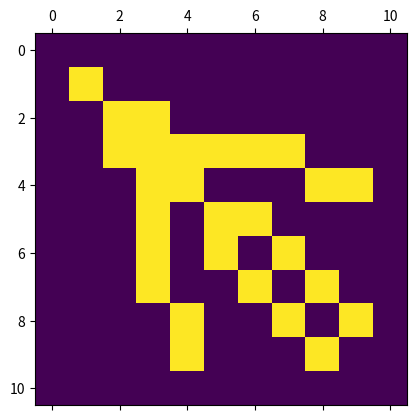
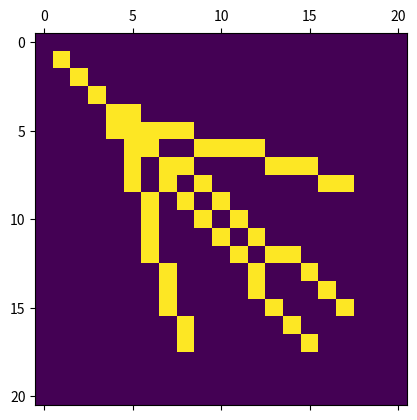
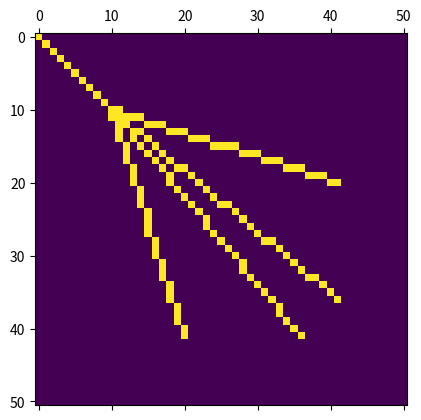

Reproduce these figures in Python, in order.
import matplotlib.pyplot as plt
import numpy as np
import math


class Coordinate:
  def __init__(self, x, y):
    self.x = x
    self.y = y

  def __str__(self):
    return f'({self.x}, {self.y})'
  
  def __add__(self, other):
    return Coordinate(self.x + other.x, self.y + other.y)
  
  def __sub__(self, other):
    return Coordinate(self.x - other.x, self.y - other.y)
  
  def __mul__(self, other):
    return Coordinate(round(self.x * other), round(self.y * other))
  
  def __repr__(self) -> str:
    return f'({self.x}, {self.y})'
  
  def to_canvas_coordinate_system(self, canvas: np.array):
    shape = canvas.shape

    return Coordinate(round(self.x * shape[0]), round(self.y * shape[1]))


class Line:
  def __init__(self, c1: Coordinate, c2: Coordinate):
    self.c1 = c1
    self.c2 = c2

  def __str__(self):
    return f'[{self.c1}, {self.c2}]'
  
  def __t_range(self, step):
    t = 0
    while t < 1:
      yield t
      t += step

  def draw(self, canvas: np.matrix):
    c1 = self.c1.to_canvas_coordinate_system(canvas)
    c2 = self.c2.to_canvas_coordinate_system(canvas)
    delta = c1 - c2
    line_side = abs(delta.x) if abs(delta.x) > abs(delta.y) else abs(delta.y)
    step = line_side ** -1
    
    dots = [c1 - (delta * t) for t in self.__t_range(step)]
    for d in dots:
      canvas[d.x][d.y] = 1

    return dots



class Geometry:
  def __init__(self, *lines):
    if len(lines) < 3:
      raise Exception("é obigatório possuir 3 linhas ou mais")
    self.lines = lines

  def draw_borders(self, canvas):
    for l in self.lines:
      l.draw(canvas)

  def draw(self, canvas: np.ndarray):
    _canvas = np.zeros(canvas.shape)
    self.draw_borders(_canvas)

    for x in range(len(_canvas)):
      buff, on_interval, on_border = [], False, False
      for y in range(len(_canvas[x])):
        if on_border and _canvas[x][y] != 0:
          continue

        on_border = False

        if _canvas[x][y] != 0:
          on_interval = not on_interval
          on_border = True

        if on_interval:
          buff.append(Coordinate(x, y))

        if not on_interval:
          self._draw_coordinates(_canvas, buff)
          buff = []

    canvas += _canvas

  def _draw_coordinates(self, canvas: np.ndarray, coordinates):
    for c in coordinates:
      canvas[c.x][c.y] = 1

    return coordinates


if __name__ == "__main__":
  canvas1 = np.zeros((11, 11))
  canvas2 = np.zeros((21, 21))
  canvas3 = np.zeros((51, 51))

  l1 = Line(Coordinate(.2, .2), Coordinate(.7, .8))
  l2 = Line(Coordinate(.2, .2), Coordinate(.8, .7))
  l3 = Line(Coordinate(.2, .2), Coordinate(.8, .4))
  l4 = Line(Coordinate(.2, .2), Coordinate(.4, .8))
  l5 = Line(Coordinate(.2, .2), Coordinate(.0, .0))

  l1.draw(canvas1)
  l2.draw(canvas1)
  l3.draw(canvas1)
  l4.draw(canvas1)
  l5.draw(canvas1)

  l1.draw(canvas2)
  l2.draw(canvas2)
  l3.draw(canvas2)
  l4.draw(canvas2)
  l5.draw(canvas2)

  l1.draw(canvas3)
  l2.draw(canvas3)
  l3.draw(canvas3)
  l4.draw(canvas3)
  l5.draw(canvas3)

  plt.matshow(canvas1)
  plt.show()
  plt.matshow(canvas2)
  plt.show()
  plt.matshow(canvas3)
  plt.show()